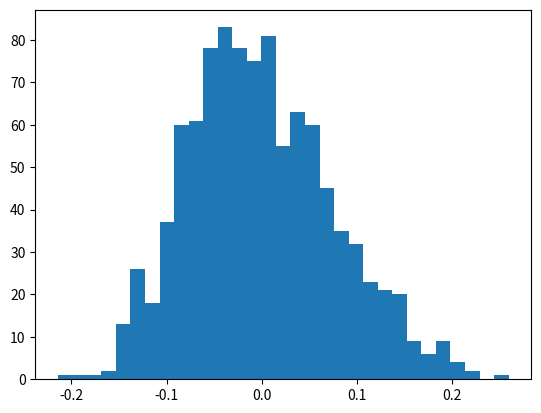

Python code for this plot: (Note: this script raises an exception after producing the figure.)
# -*- coding: utf-8 -*-
print("-" * 40)
print("TP3 Exo 3 Question 3")
print("-" * 40)

import numpy as np
import matplotlib.pyplot as plt

def g(y):
    return np.maximum(y-2.,0.)

def g_importance(z,theta=2):
    return g(z) * np.exp(-theta*z + theta*theta/2.)

# moyenne theorique des deux estimateurs
Esp_gY = 0.00849 

print("Esp_gY = %1.5f \n" %Esp_gY)

M = 1000 # Nombre de tirages
N = 1000 # Taille echantillon

integers1toN = np.arange(1,N+1) # Un vecteur contenant les entiers de 1 a N

Y = np.random.randn(M,N)

GY = g(Y) # echantillon a partir de N(0,1)

GY_importance = g_importance(Y+2.) # echantillon a partir de N(2,1)

def erreurMC(N1):
    return (np.mean(GY[:,0:N1], axis=1) - Esp_gY) * np.sqrt(N1)

def erreurImportance(N1):
    return (np.mean(GY_importance[:,0:N1], axis=1) - Esp_gY) * np.sqrt(N1)

# Affichage histogramme de l'erreur pour l'estimateur MC
# et pour l'estimateur d'importance
plt.hist(erreurMC(N), normed="True", bins=int(np.sqrt(M)), label="erreur MC")

plt.hist(erreurImportance(N), normed="True", bins=int(np.sqrt(M)), label="erreur Imp")

plt.legend(loc="best")
plt.show()